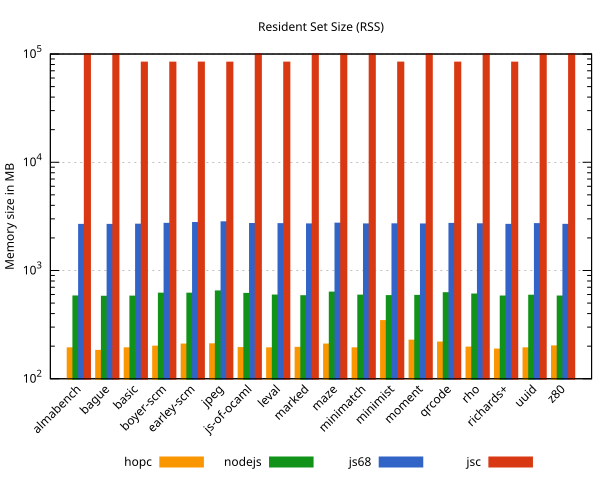

Values plotted in this chart, from the file beside it:
#                  hopc   nodejs    js68…
almabench, 191, 576, 2639, 99524
bague, 181, 572, 2639, 99715
basic, 191, 574, 2651, 83240
boyer-scm, 198, 611, 2698, 83238
earley-scm, 207, 611, 2745, 83323
jpeg, 208, 641, 2787, 83226
js-of-ocaml, 192, 608, 2689, 99651
leval, 191, 587, 2681, 83260
marked, 193, 579, 2666, 99627
maze, 207, 625, 2709, 99671
minimatch, 191, 586, 2665, 99629
minimist, 341, 580, 2670, 83292
moment, 225, 583, 2663, 99634
qrcode, 216, 617, 2696, 83245
rho, 194, 600, 2672, 99634
richards+, 186, 575, 2641, 83224
uuid, 191, 585, 2683, 99645
z80, 199, 575, 2642, 99648
